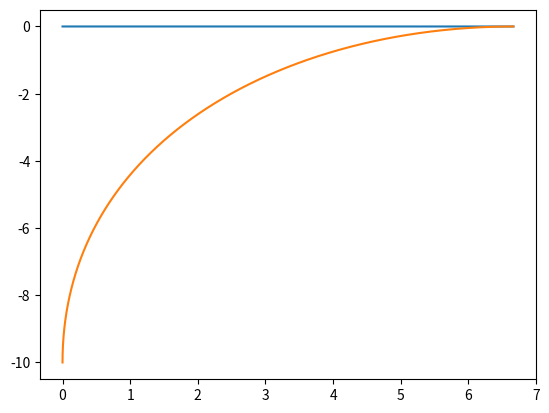

Write Python code to recreate this figure.
#%%
import numpy as np
import matplotlib.pyplot as plt

L = -10
r = [0, 0]
f = [0, L]

rx_arr = [r[0]]
ry_arr = [r[1]]
fx_arr = [f[0]]
fy_arr = [f[1]]

theta = 90

u = 5

v = 10

vr = [u, 0]
vf = [v*np.cos(theta), v*np.sin(theta)]

dt = 0.00001
t = 0

while f[1] < 0:
    r[0] += vr[0]*dt
    f[0] += vf[0]*dt
    f[1] += vf[1]*dt
    theta = np.arctan((r[1] - f[1]) / (r[0] - f[0]))
    vf = [v*np.cos(theta), v*np.sin(theta)]
    t += dt
    rx_arr.append(r[0])
    ry_arr.append(r[1])
    fx_arr.append(f[0])
    fy_arr.append(f[1])

print(t)
plt.plot(rx_arr, ry_arr)
plt.plot(fx_arr, fy_arr)
plt.show()
